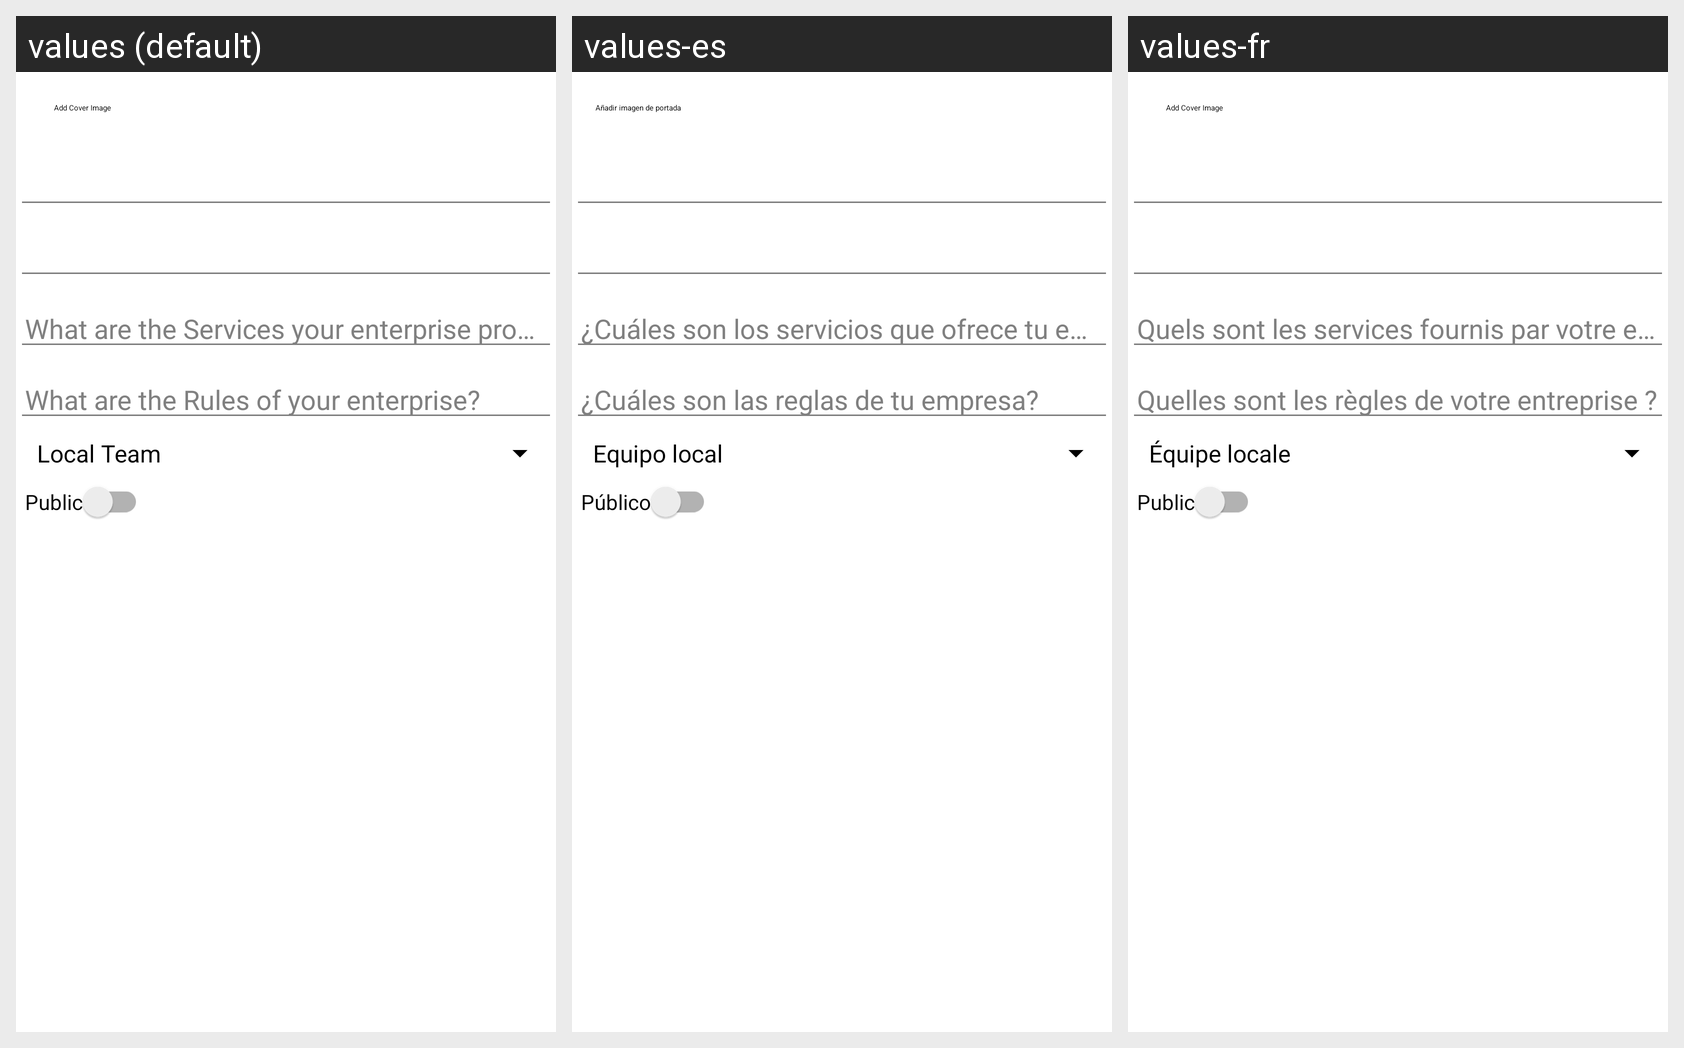

Here is an Android app screen in its default locale and in the app's own translations. Write out the translated-string differences for the strings that appear on this screen.
Android screen res/layout/alert_create_team.xml rendered under 3 locales, left to right: values (default), values-es, values-fr. Device: Nexus 5 (rendered at 1080×1920; each locale shown at half size, 540×960, under a caption strip naming it); theme MyMaterialTheme.
Other locales in the repository, not shown: values-ar, values-ne, values-so.
Strings drawn on this screen, with the default value and each locale's value (text and hints the layout hard-codes, and strings that could not be matched under every locale, appear in the picture but are not listed):

add_cover_image
  values: Add Cover Image
  values-es: Añadir imagen de portada
  values-fr: Add Cover Image  [not translated; the default value is used]

public_public
  values: Public
  values-es: Público
  values-fr: Public
